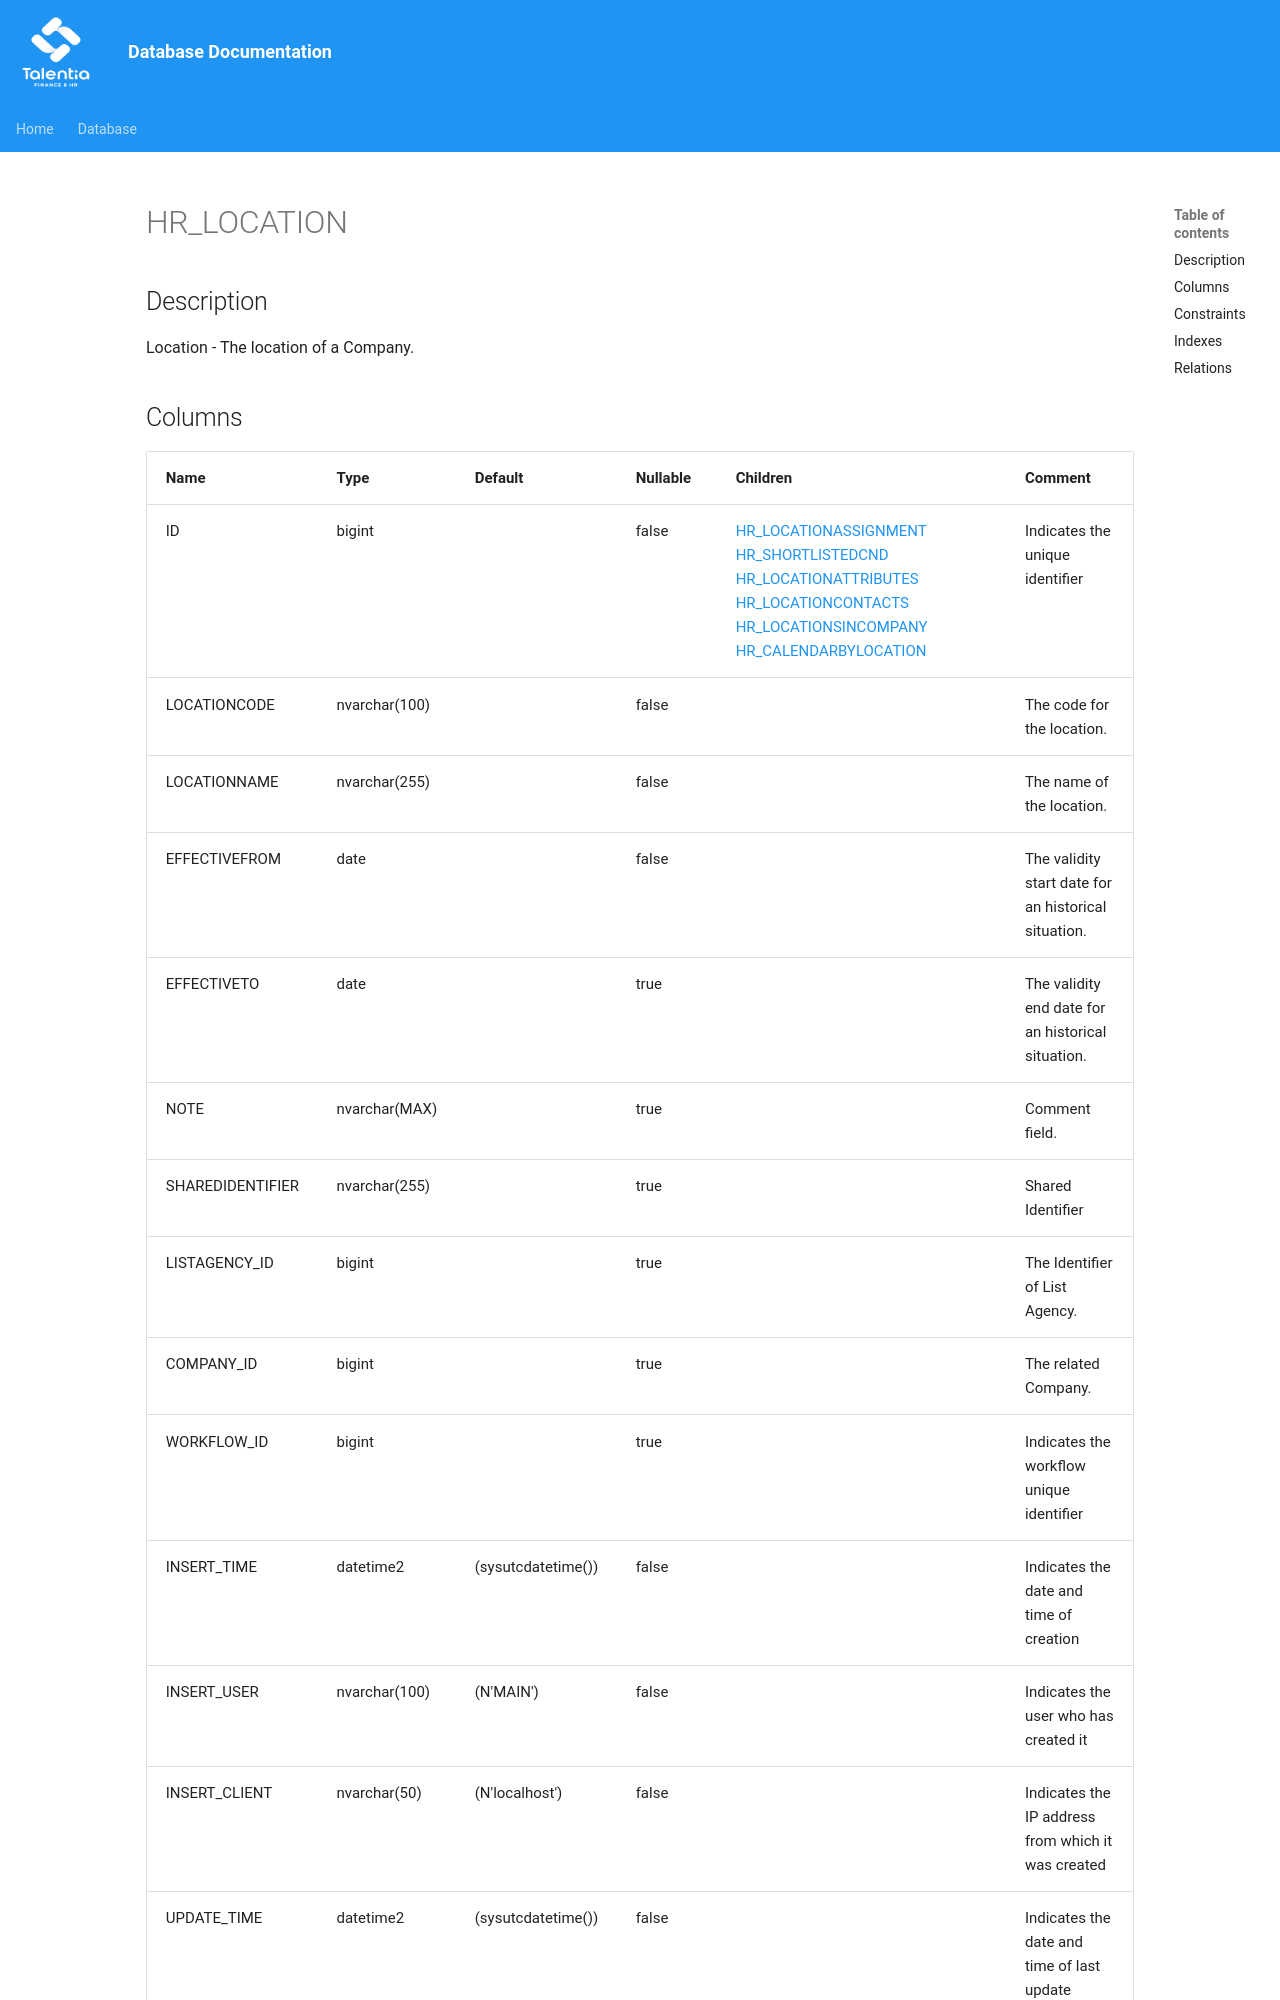

repository: giovanniporcelli/documentazione-db · page: schema/HR_LOCATION/index.html · generator: mkdocs

# HR_LOCATION

## Description

Location - The location of a Company.  


## Columns

| Name | Type | Default | Nullable | Children | Comment |
| ---- | ---- | ------- | -------- | -------- | ------- |
| ID | bigint |  | false | [HR_LOCATIONASSIGNMENT](HR_LOCATIONASSIGNMENT.md) [HR_SHORTLISTEDCND](HR_SHORTLISTEDCND.md) [HR_LOCATIONATTRIBUTES](HR_LOCATIONATTRIBUTES.md) [HR_LOCATIONCONTACTS](HR_LOCATIONCONTACTS.md) [HR_LOCATIONSINCOMPANY](HR_LOCATIONSINCOMPANY.md) [HR_CALENDARBYLOCATION](HR_CALENDARBYLOCATION.md) | Indicates the unique identifier |
| LOCATIONCODE | nvarchar(100) |  | false |  | The code for the location. |
| LOCATIONNAME | nvarchar(255) |  | false |  | The name of the location. |
| EFFECTIVEFROM | date |  | false |  | The validity start date for an historical situation. |
| EFFECTIVETO | date |  | true |  | The validity end date for an historical situation. |
| NOTE | nvarchar(MAX) |  | true |  | Comment field. |
| SHAREDIDENTIFIER | nvarchar(255) |  | true |  | Shared Identifier |
| LISTAGENCY_ID | bigint |  | true |  | The Identifier of List Agency. |
| COMPANY_ID | bigint |  | true |  | The related Company. |
| WORKFLOW_ID | bigint |  | true |  | Indicates the workflow unique identifier |
| INSERT_TIME | datetime2 | (sysutcdatetime()) | false |  | Indicates t
